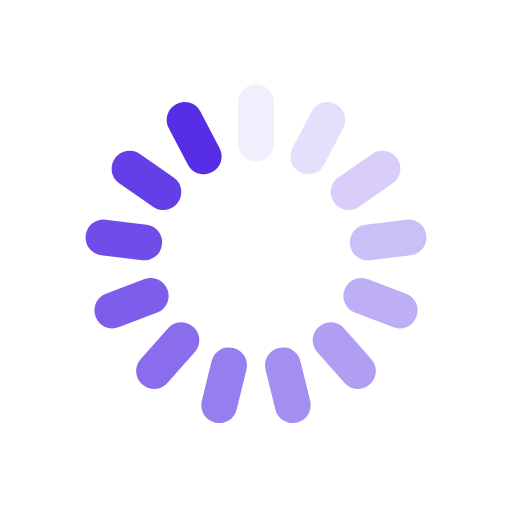
t = 0.00 s
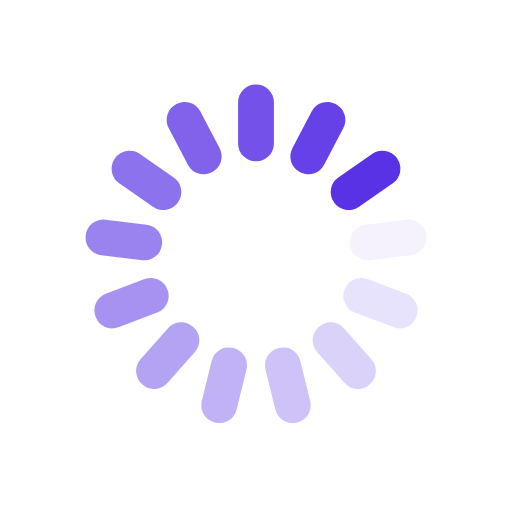
t = 0.22 s
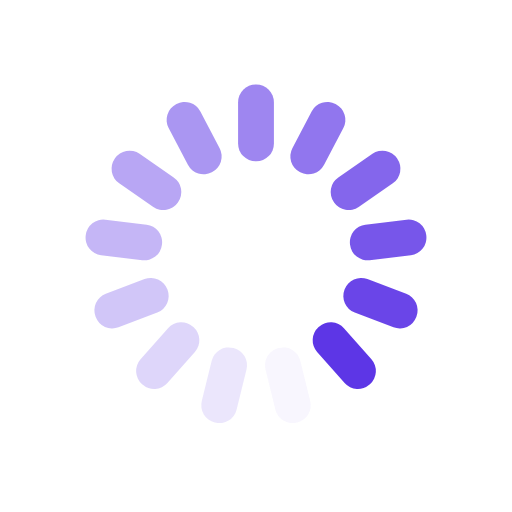
t = 0.45 s
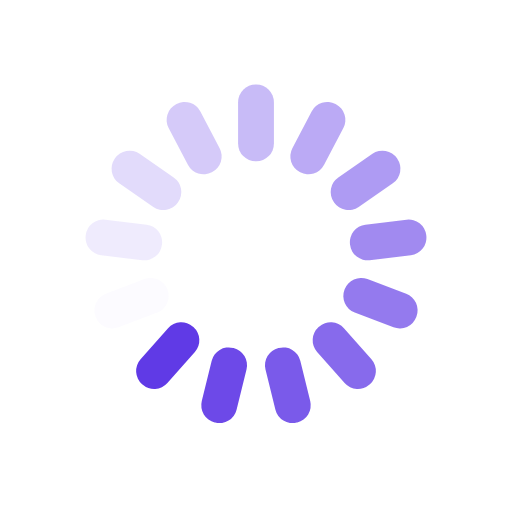
t = 0.67 s

The animated SVG that drew these frames (rendered in a browser with its animation timeline set to each time). Animation: 13 SMIL elements (animate=13); one cycle of 0.89 s, repeats indefinitely.

<?xml version="1.0" encoding="utf-8"?>
<svg xmlns="http://www.w3.org/2000/svg" xmlns:xlink="http://www.w3.org/1999/xlink" style="margin: auto; background: none; display: block; shape-rendering: auto;" width="254px" height="254px" viewBox="0 0 100 100" preserveAspectRatio="xMidYMid">
<g transform="rotate(0 50 50)">
  <rect x="46.5" y="16.5" rx="3.45" ry="3.45" width="7" height="15" fill="#572ee5">
    <animate attributeName="opacity" values="1;0" keyTimes="0;1" dur="0.8928571428571428s" begin="-0.824175824175824s" repeatCount="indefinite"></animate>
  </rect>
</g><g transform="rotate(27.692307692307693 50 50)">
  <rect x="46.5" y="16.5" rx="3.45" ry="3.45" width="7" height="15" fill="#572ee5">
    <animate attributeName="opacity" values="1;0" keyTimes="0;1" dur="0.8928571428571428s" begin="-0.7554945054945054s" repeatCount="indefinite"></animate>
  </rect>
</g><g transform="rotate(55.38461538461539 50 50)">
  <rect x="46.5" y="16.5" rx="3.45" ry="3.45" width="7" height="15" fill="#572ee5">
    <animate attributeName="opacity" values="1;0" keyTimes="0;1" dur="0.8928571428571428s" begin="-0.6868131868131867s" repeatCount="indefinite"></animate>
  </rect>
</g><g transform="rotate(83.07692307692308 50 50)">
  <rect x="46.5" y="16.5" rx="3.45" ry="3.45" width="7" height="15" fill="#572ee5">
    <animate attributeName="opacity" values="1;0" keyTimes="0;1" dur="0.8928571428571428s" begin="-0.618131868131868s" repeatCount="indefinite"></animate>
  </rect>
</g><g transform="rotate(110.76923076923077 50 50)">
  <rect x="46.5" y="16.5" rx="3.45" ry="3.45" width="7" height="15" fill="#572ee5">
    <animate attributeName="opacity" values="1;0" keyTimes="0;1" dur="0.8928571428571428s" begin="-0.5494505494505494s" repeatCount="indefinite"></animate>
  </rect>
</g><g transform="rotate(138.46153846153845 50 50)">
  <rect x="46.5" y="16.5" rx="3.45" ry="3.45" width="7" height="15" fill="#572ee5">
    <animate attributeName="opacity" values="1;0" keyTimes="0;1" dur="0.8928571428571428s" begin="-0.48076923076923067s" repeatCount="indefinite"></animate>
  </rect>
</g><g transform="rotate(166.15384615384616 50 50)">
  <rect x="46.5" y="16.5" rx="3.45" ry="3.45" width="7" height="15" fill="#572ee5">
    <animate attributeName="opacity" values="1;0" keyTimes="0;1" dur="0.8928571428571428s" begin="-0.412087912087912s" repeatCount="indefinite"></animate>
  </rect>
</g><g transform="rotate(193.84615384615384 50 50)">
  <rect x="46.5" y="16.5" rx="3.45" ry="3.45" width="7" height="15" fill="#572ee5">
    <animate attributeName="opacity" values="1;0" keyTimes="0;1" dur="0.8928571428571428s" begin="-0.34340659340659335s" repeatCount="indefinite"></animate>
  </rect>
</g><g transform="rotate(221.53846153846155 50 50)">
  <rect x="46.5" y="16.5" rx="3.45" ry="3.45" width="7" height="15" fill="#572ee5">
    <animate attributeName="opacity" values="1;0" keyTimes="0;1" dur="0.8928571428571428s" begin="-0.2747252747252747s" repeatCount="indefinite"></animate>
  </rect>
</g><g transform="rotate(249.23076923076923 50 50)">
  <rect x="46.5" y="16.5" rx="3.45" ry="3.45" width="7" height="15" fill="#572ee5">
    <animate attributeName="opacity" values="1;0" keyTimes="0;1" dur="0.8928571428571428s" begin="-0.206043956043956s" repeatCount="indefinite"></animate>
  </rect>
</g><g transform="rotate(276.9230769230769 50 50)">
  <rect x="46.5" y="16.5" rx="3.45" ry="3.45" width="7" height="15" fill="#572ee5">
    <animate attributeName="opacity" values="1;0" keyTimes="0;1" dur="0.8928571428571428s" begin="-0.13736263736263735s" repeatCount="indefinite"></animate>
  </rect>
</g><g transform="rotate(304.61538461538464 50 50)">
  <rect x="46.5" y="16.5" rx="3.45" ry="3.45" width="7" height="15" fill="#572ee5">
    <animate attributeName="opacity" values="1;0" keyTimes="0;1" dur="0.8928571428571428s" begin="-0.06868131868131867s" repeatCount="indefinite"></animate>
  </rect>
</g><g transform="rotate(332.3076923076923 50 50)">
  <rect x="46.5" y="16.5" rx="3.45" ry="3.45" width="7" height="15" fill="#572ee5">
    <animate attributeName="opacity" values="1;0" keyTimes="0;1" dur="0.8928571428571428s" begin="0s" repeatCount="indefinite"></animate>
  </rect>
</g>
<!-- [ldio] generated by https://loading.io/ --></svg>
